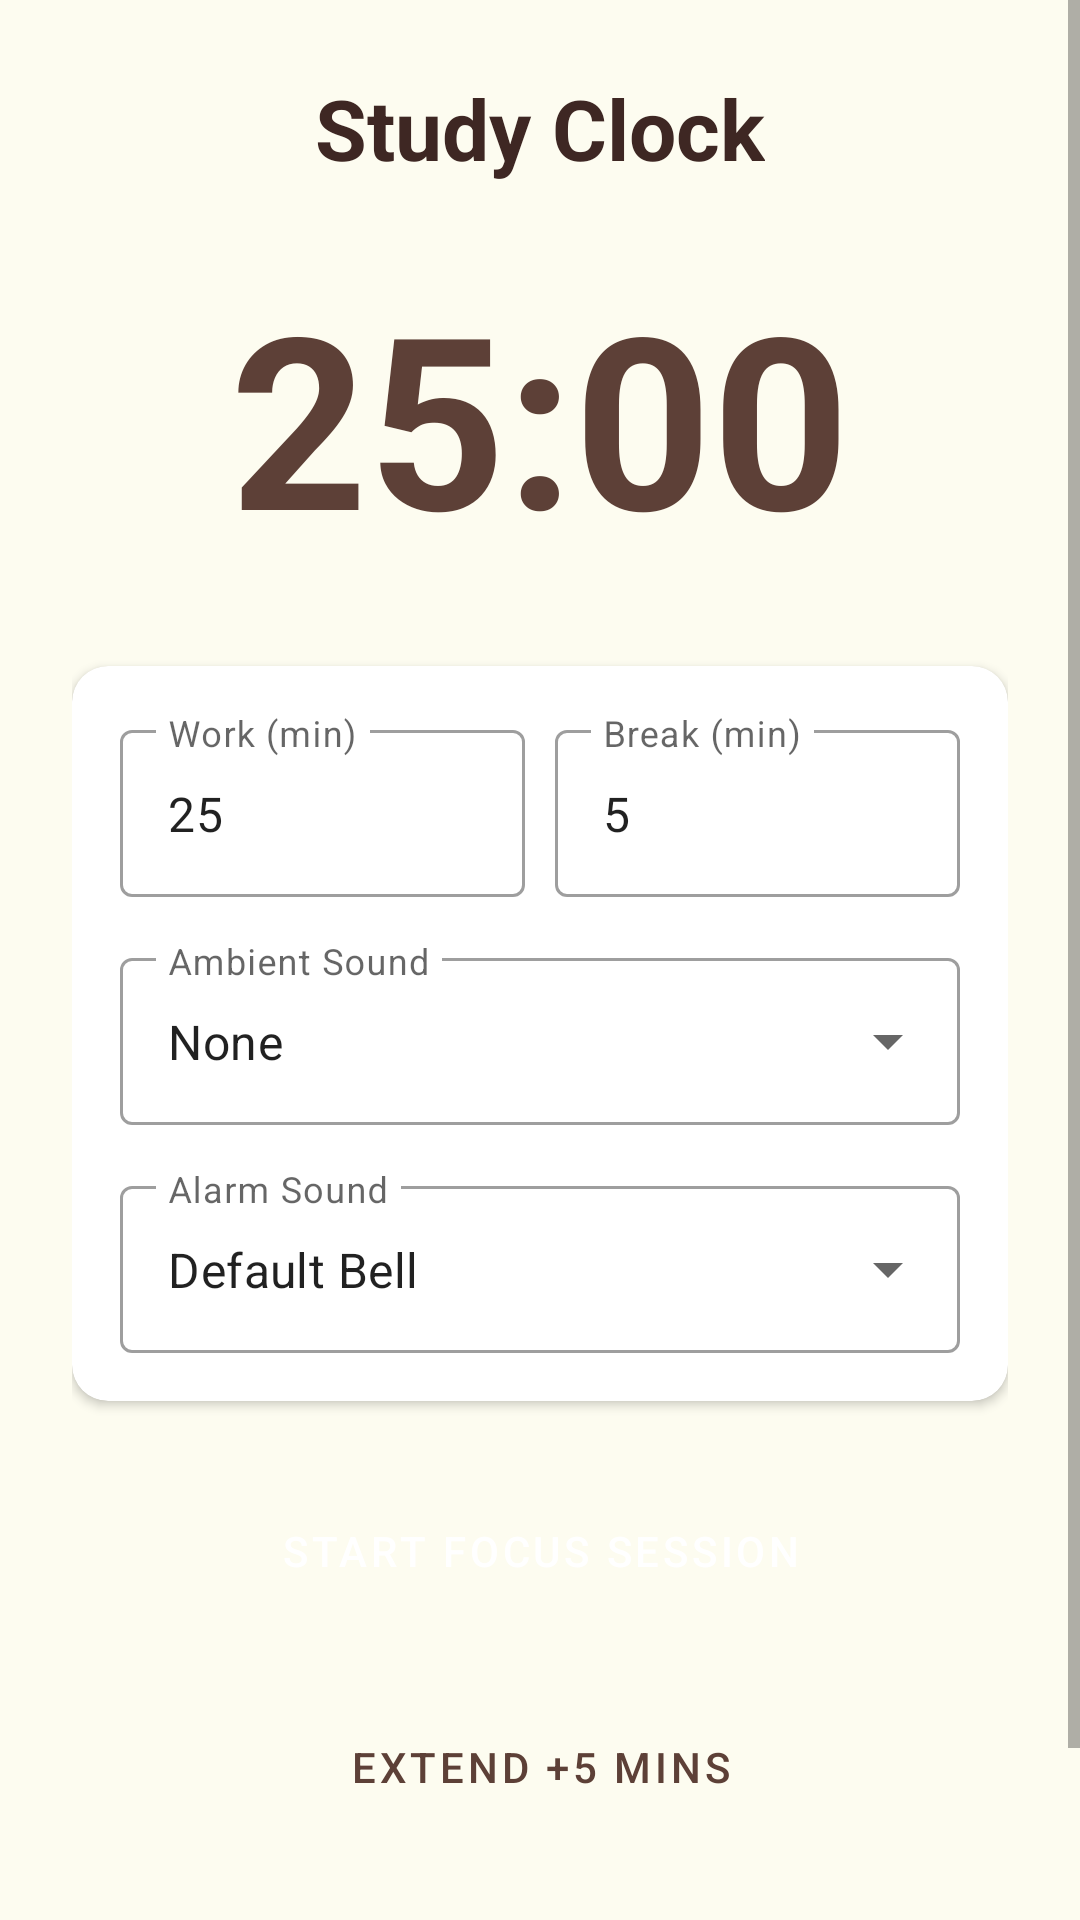

Android layout source for this screen:
<!-- AndroidManifest.xml: application theme Theme.BoardExamReviewer -->
<!-- res/layout/fragment_pomodoro.xml -->
<?xml version="1.0" encoding="utf-8"?>
<ScrollView xmlns:android="http://schemas.android.com/apk/res/android"
    xmlns:app="http://schemas.android.com/apk/res-auto"
    android:layout_width="match_parent"
    android:layout_height="match_parent"
    android:background="@color/background_beige">

    <LinearLayout
        android:layout_width="match_parent"
        android:layout_height="wrap_content"
        android:gravity="center"
        android:orientation="vertical"
        android:padding="24dp">

        <TextView
            android:layout_width="wrap_content"
            android:layout_height="wrap_content"
            android:text="Study Clock"
            android:textColor="@color/primary_dark_brown"
            android:textSize="28sp"
            android:textStyle="bold"
            android:layout_marginBottom="24dp" />

        <TextView
            android:id="@+id/tv_timer_display"
            android:layout_width="wrap_content"
            android:layout_height="wrap_content"
            android:text="25:00"
            android:textColor="@color/primary_brown"
            android:textSize="80sp"
            android:textStyle="bold"
            android:layout_marginBottom="30dp" />

        <com.google.android.material.card.MaterialCardView
            android:layout_width="match_parent"
            android:layout_height="wrap_content"
            android:layout_marginBottom="20dp"
            app:cardCornerRadius="12dp"
            app:cardElevation="2dp">

            <LinearLayout
                android:layout_width="match_parent"
                android:layout_height="wrap_content"
                android:orientation="vertical"
                android:padding="16dp">

                <LinearLayout
                    android:layout_width="match_parent"
                    android:layout_height="wrap_content"
                    android:orientation="horizontal">

                    <com.google.android.material.textfield.TextInputLayout
                        android:layout_width="0dp"
                        android:layout_height="wrap_content"
                        android:layout_weight="1"
                        android:hint="Work (min)"
                        style="@style/Widget.MaterialComponents.TextInputLayout.OutlinedBox">
                        <com.google.android.material.textfield.TextInputEditText
                            android:id="@+id/et_work_time"
                            android:layout_width="match_parent"
                            android:layout_height="wrap_content"
                            android:inputType="number"
                            android:text="25" />
                    </com.google.android.material.textfield.TextInputLayout>

                    <Space android:layout_width="10dp" android:layout_height="wrap_content" />

                    <com.google.android.material.textfield.TextInputLayout
                        android:layout_width="0dp"
                        android:layout_height="wrap_content"
                        android:layout_weight="1"
                        android:hint="Break (min)"
                        style="@style/Widget.MaterialComponents.TextInputLayout.OutlinedBox">
                        <com.google.android.material.textfield.TextInputEditText
                            android:id="@+id/et_break_time"
                            android:layout_width="match_parent"
                            android:layout_height="wrap_content"
                            android:inputType="number"
                            android:text="5" />
                    </com.google.android.material.textfield.TextInputLayout>
                </LinearLayout>

                <com.google.android.material.textfield.TextInputLayout
                    android:layout_width="match_parent"
                    android:layout_height="wrap_content"
                    android:layout_marginTop="15dp"
                    android:hint="Ambient Sound"
                    style="@style/Widget.MaterialComponents.TextInputLayout.OutlinedBox.ExposedDropdownMenu">
                    <AutoCompleteTextView
                        android:id="@+id/spinner_white_noise"
                        android:layout_width="match_parent"
                        android:layout_height="wrap_content"
                        android:inputType="none"
                        android:text="None" />
                </com.google.android.material.textfield.TextInputLayout>

                <com.google.android.material.textfield.TextInputLayout
                    android:layout_width="match_parent"
                    android:layout_height="wrap_content"
                    android:layout_marginTop="15dp"
                    android:hint="Alarm Sound"
                    style="@style/Widget.MaterialComponents.TextInputLayout.OutlinedBox.ExposedDropdownMenu">
                    <AutoCompleteTextView
                        android:id="@+id/spinner_alarm"
                        android:layout_width="match_parent"
                        android:layout_height="wrap_content"
                        android:inputType="none"
                        android:text="Default Bell" />
                </com.google.android.material.textfield.TextInputLayout>

            </LinearLayout>
        </com.google.android.material.card.MaterialCardView>

        <Button
            android:id="@+id/btn_start_pause"
            style="@style/Widget.App.Button"
            android:layout_width="match_parent"
            android:layout_height="60dp"
            android:text="START FOCUS SESSION"
            android:layout_marginBottom="12dp" />

        <Button
            android:id="@+id/btn_extend"
            style="@style/Widget.MaterialComponents.Button.OutlinedButton"
            android:layout_width="match_parent"
            android:layout_height="60dp"
            android:text="EXTEND +5 MINS"
            android:textColor="@color/primary_brown"
            android:layout_marginBottom="12dp" />

        <Button
            android:id="@+id/btn_stop"
            style="@style/Widget.MaterialComponents.Button.TextButton"
            android:layout_width="wrap_content"
            android:layout_height="wrap_content"
            android:text="STOP &amp; RESET"
            android:textColor="#C62828" />

    </LinearLayout>
</ScrollView>
<!-- resources referenced by this layout -->
<resources>
  <color name="background_beige">#FDFCF0</color>
  <color name="primary_brown">#5D4037</color>
  <color name="primary_dark_brown">#3E2723</color>
  <style name="Widget.App.Button" parent="Widget.MaterialComponents.Button">
          <item name="backgroundTint">@color/primary_brown</item>
          <item name="android:insetTop">0dp</item>
          <item name="android:insetBottom">0dp</item>
          <item name="cornerRadius">12dp</item>
          <item name="android:textAllCaps">false</item>
      </style>
  <style name="Theme.BoardExamReviewer" parent="Theme.MaterialComponents.Light.NoActionBar">
          
          <item name="colorPrimary">@color/primary_brown</item>
          <item name="colorPrimaryVariant">@color/primary_dark_brown</item>
          <item name="colorOnPrimary">@color/white</item>
          
          <item name="colorSecondary">@color/secondary_brown</item>
          <item name="colorSecondaryVariant">@color/primary_brown</item>
          <item name="colorOnSecondary">@color/white</item>
          
          <item name="android:statusBarColor">@color/primary_dark_brown</item>
          
          <item name="android:windowBackground">@color/background_beige</item>
      </style>
  <color name="white">#FFFFFF</color>
  <color name="secondary_brown">#8D6E63</color>
</resources>
